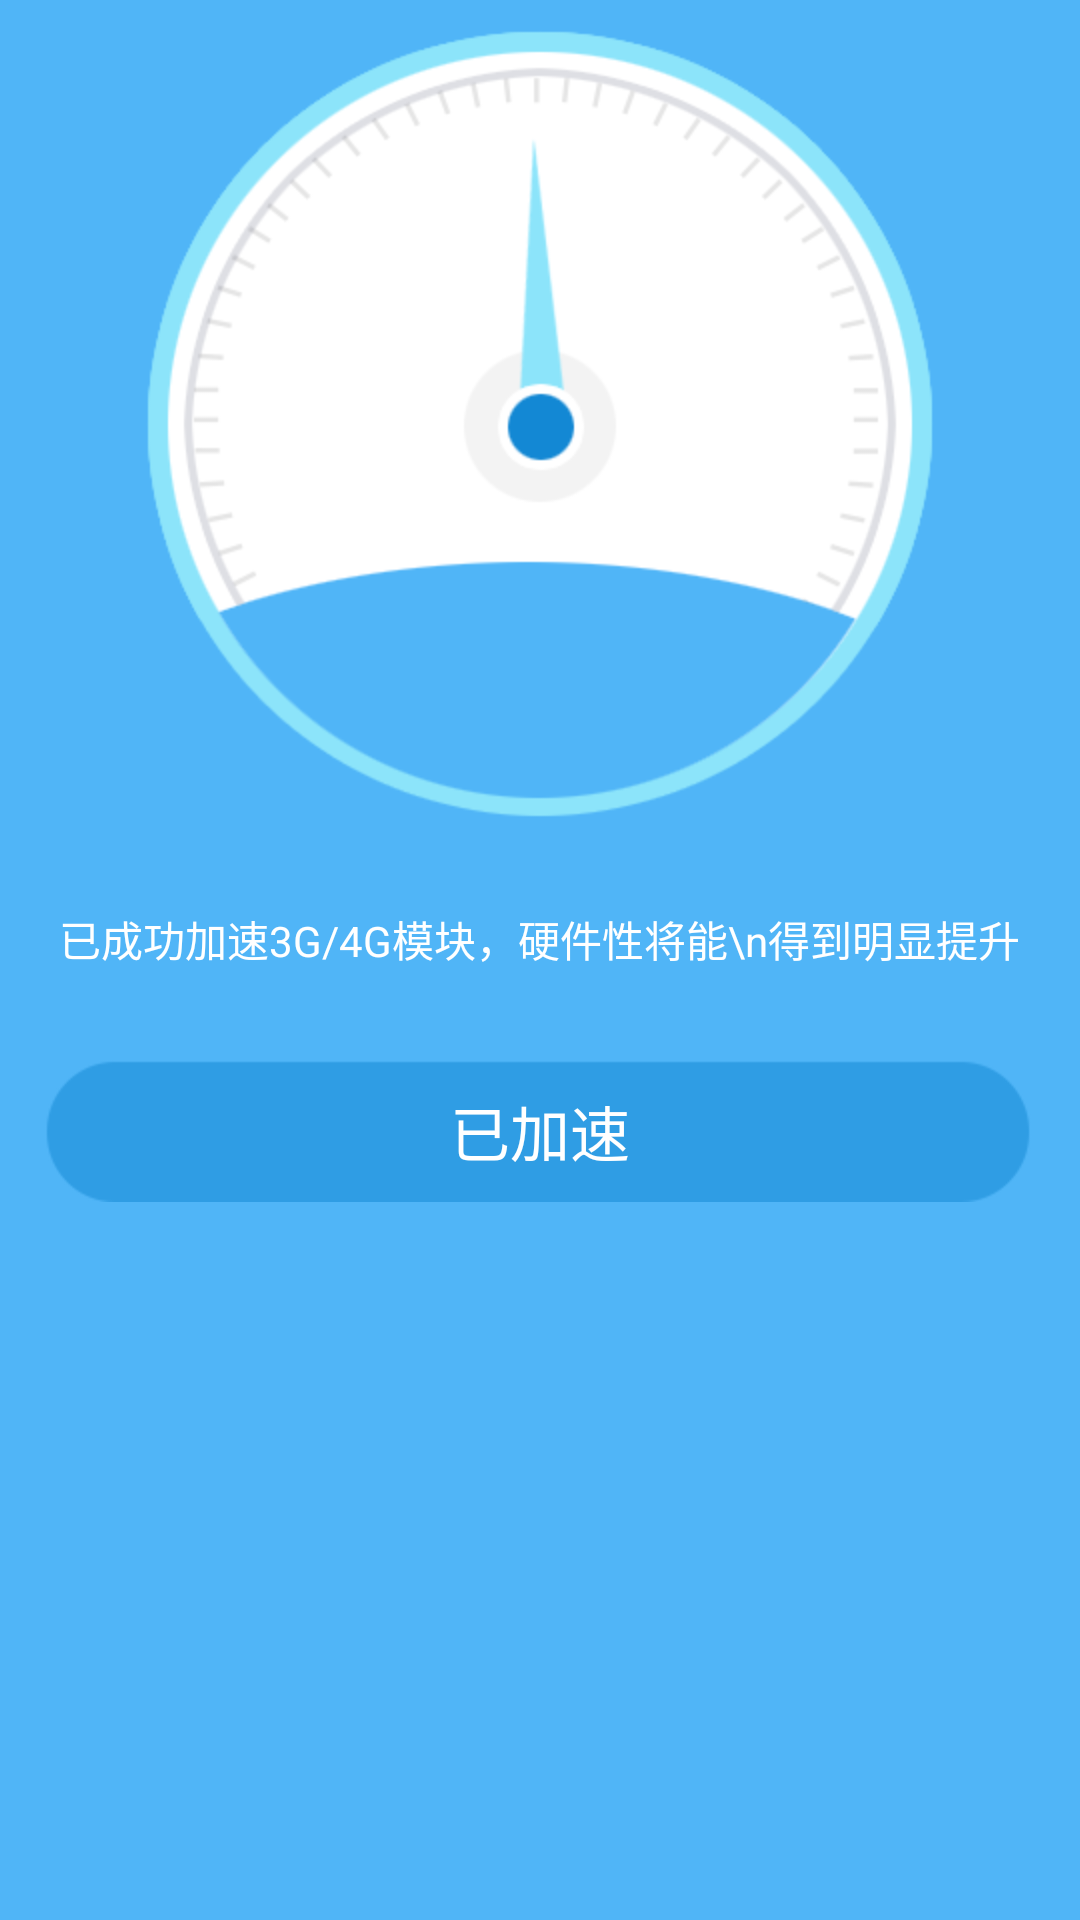

Layout XML and referenced resources for this Android screen:
<!-- AndroidManifest.xml: application theme android:Theme.NoTitleBar.Fullscreen -->
<!-- res/layout/hard_end_fragment.xml -->
<?xml version="1.0" encoding="utf-8"?>
<LinearLayout xmlns:android="http://schemas.android.com/apk/res/android"
    android:layout_width="match_parent"
    android:layout_height="match_parent"
    android:orientation="vertical" >

    <LinearLayout
        android:layout_width="match_parent"
        android:layout_height="match_parent"
        android:background="#50b5f7"
        android:gravity="center_horizontal"
        android:orientation="vertical" >

        <ImageView
            android:layout_width="wrap_content"
            android:layout_height="wrap_content"
            android:layout_marginTop="10dp"
            android:background="@drawable/hard_end" />

        <TextView
            android:layout_width="wrap_content"
            android:layout_height="wrap_content"
            android:gravity="center_horizontal"
            android:paddingTop="30dp"
            android:text="已成功加速3G/4G模块，硬件性将能\n得到明显提升"
            android:textColor="@android:color/white" />

        <TextView
            android:layout_width="wrap_content"
            android:layout_height="wrap_content"
            android:layout_marginLeft="15dp"
            android:layout_marginRight="15dp"
            android:layout_marginTop="30dp"
            android:background="@drawable/hard_selector"
            android:gravity="center"
            android:text="已加速"
            android:textColor="@android:color/white"
            android:textSize="20sp" >
        </TextView>
    </LinearLayout>

</LinearLayout>
<!-- resources referenced by this layout -->
<resources>
  <!-- drawable hard_end: png bitmap (drawable-hdpi, 28403 bytes) -->
  <!-- drawable hard_selector (drawable) -->
  <?xml version="1.0" encoding="utf-8"?>
  
  <selector xmlns:android="http://schemas.android.com/apk/res/android">
  
      <item android:drawable="@drawable/bt_hard_s" android:state_pressed="true"/>
      <item android:drawable="@drawable/bt_hard_s" android:state_focused="true"/>
      <item android:drawable="@drawable/bt_hard_n"/>
  </selector>
  <!-- drawable bt_hard_s: png bitmap (drawable-hdpi, 2204 bytes) -->
  <!-- drawable bt_hard_n: png bitmap (drawable-hdpi, 3072 bytes) -->
</resources>
